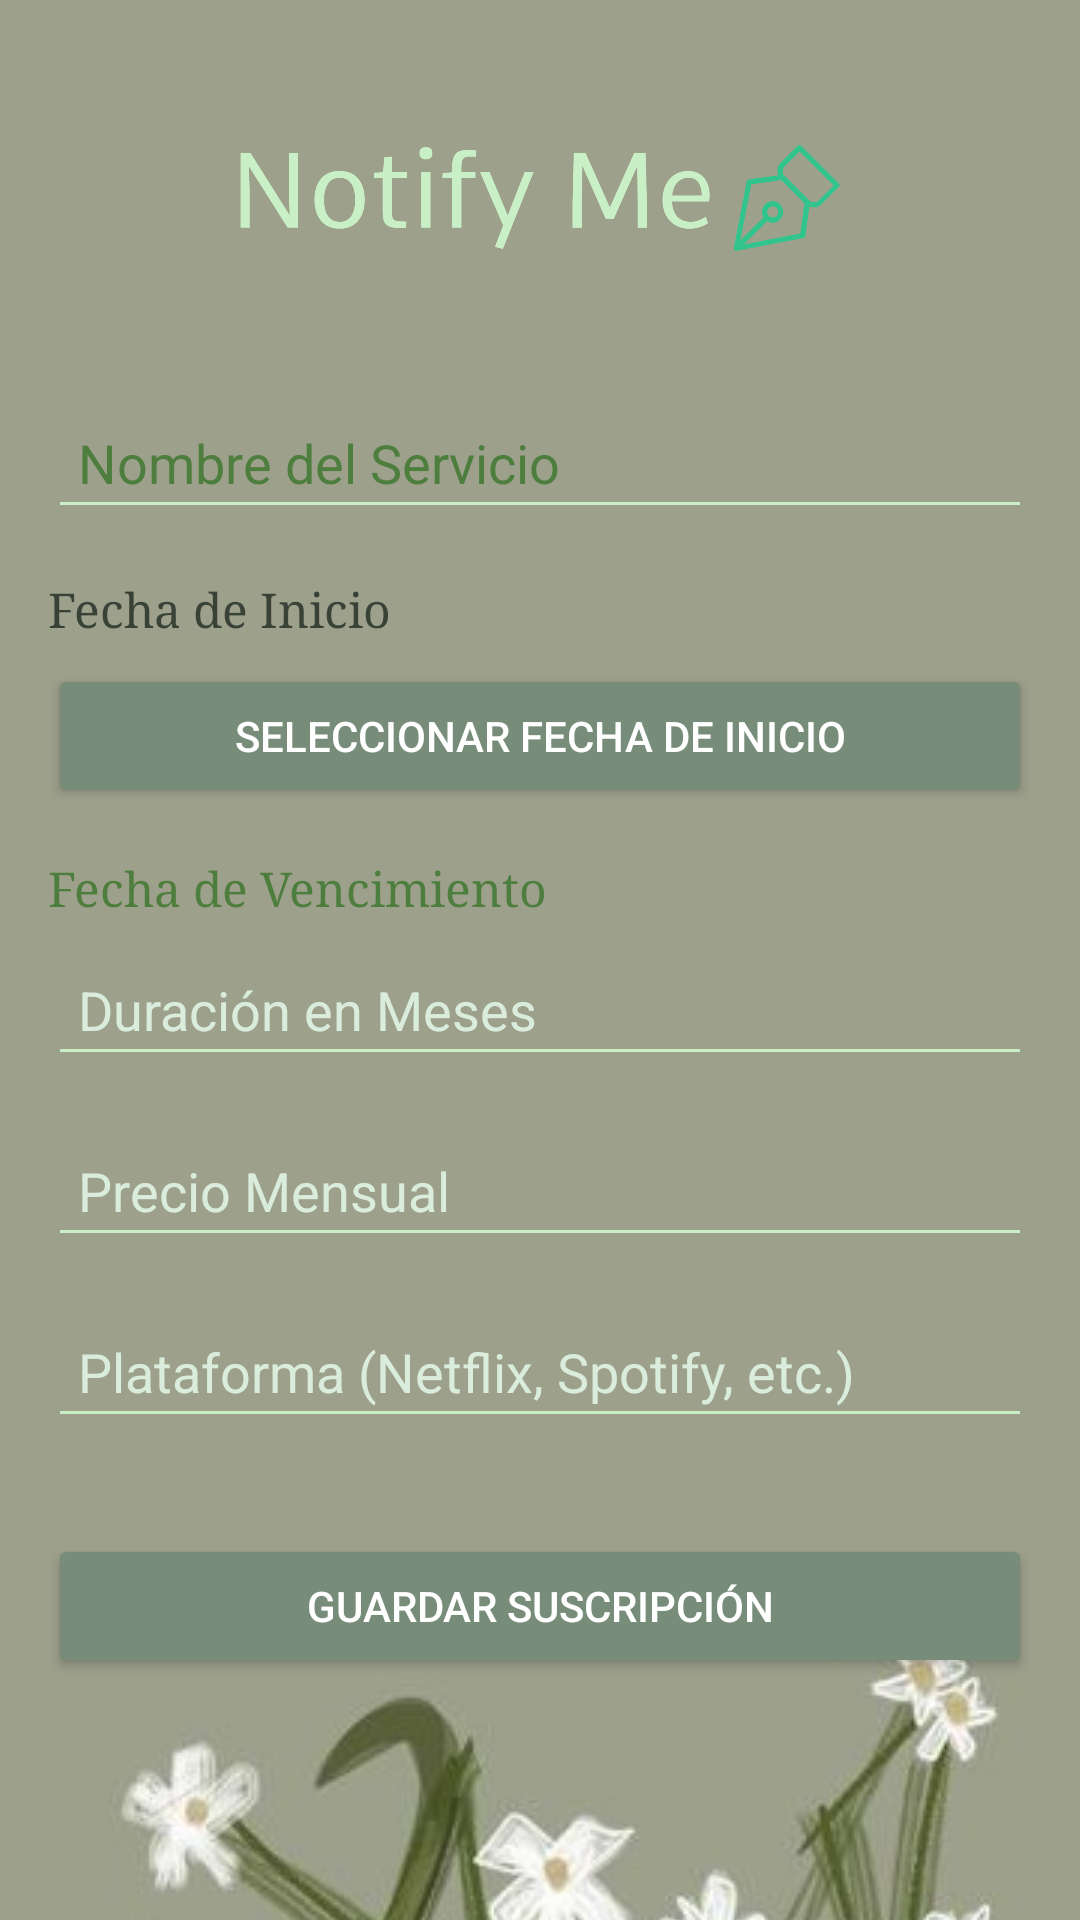

Android layout source for this screen:
<!-- AndroidManifest.xml: application theme Theme.NotifyMeVerNose -->
<!-- res/layout/activity_add_subscription.xml -->
<?xml version="1.0" encoding="utf-8"?>
<ScrollView xmlns:android="http://schemas.android.com/apk/res/android"
    xmlns:app="http://schemas.android.com/apk/res-auto"
    xmlns:tools="http://schemas.android.com/tools"
    android:layout_width="match_parent"
    android:layout_height="match_parent"
    android:background="@drawable/cottagecore_background"
    android:padding="16dp"
    tools:context=".AddSubscriptionActivity">

    <LinearLayout
        android:layout_width="match_parent"
        android:layout_height="wrap_content"
        android:orientation="vertical">

        <ImageView
            android:id="@+id/ivLogo"
            android:layout_width="200dp"
            android:layout_height="100dp"
            android:src="@drawable/logo"
            android:layout_gravity="center"
            android:layout_marginBottom="16dp" />

        <EditText
            android:id="@+id/etServiceName"
            android:layout_width="match_parent"
            android:layout_height="wrap_content"
            android:hint="Nombre del Servicio"
            android:backgroundTint="#C9EFC7"
            android:padding="10dp"
            android:textColor="#4D7E3E"
            android:textColorHint="#4D7E3E"
            android:layout_marginBottom="16dp" />

        <TextView
            android:id="@+id/tvStartDate"
            android:layout_width="match_parent"
            android:layout_height="wrap_content"
            android:text="Fecha de Inicio"
            android:fontFamily="serif"
            android:textColor="#394237"
            android:textSize="16sp"
            android:layout_marginBottom="8dp" />

        <Button
            android:id="@+id/btnPickStartDate"
            android:layout_width="match_parent"
            android:layout_height="wrap_content"
            android:text="Seleccionar Fecha de Inicio"
            android:backgroundTint="#778d7a"
            android:textColor="#ffffff"
            android:layout_marginBottom="16dp" />

        <TextView
            android:id="@+id/tvEndDate"
            android:layout_width="match_parent"
            android:layout_height="wrap_content"
            android:text="Fecha de Vencimiento"
            android:fontFamily="serif"
            android:textColor="#4D7E3E"
            android:textSize="16sp"
            android:layout_marginBottom="8dp" />

        <EditText
            android:id="@+id/etMonthsDuration"
            android:layout_width="match_parent"
            android:layout_height="wrap_content"
            android:hint="Duración en Meses"
            android:backgroundTint="#C9EFC7"
            android:padding="10dp"
            android:textColor="#4D7E3E"
            android:textColorHint="#DAEDDC"
            android:layout_marginBottom="16dp" />

        <EditText
            android:id="@+id/etMonthlyPrice"
            android:layout_width="match_parent"
            android:layout_height="wrap_content"
            android:hint="Precio Mensual"
            android:backgroundTint="#C9EFC7"
            android:padding="10dp"
            android:textColor="#4D7E3E"
            android:textColorHint="#DAEDDC"
            android:layout_marginBottom="16dp" />

        <EditText
            android:id="@+id/etPlatform"
            android:layout_width="match_parent"
            android:layout_height="wrap_content"
            android:hint="Plataforma (Netflix, Spotify, etc.)"
            android:backgroundTint="#C9EFC7"
            android:padding="10dp"
            android:textColor="#4D7E3E"
            android:textColorHint="#DAEDDC"
            android:layout_marginBottom="16dp" />

        <Button
            android:id="@+id/btnSaveSubscription"
            android:layout_width="match_parent"
            android:layout_height="wrap_content"
            android:text="Guardar Suscripción"
            android:backgroundTint="#778d7a"
            android:textColor="#ffffff"
            android:layout_marginTop="16dp" />
    </LinearLayout>
</ScrollView>
<!-- resources referenced by this layout -->
<resources>
  <!-- drawable cottagecore_background (drawable) -->
  <?xml version="1.0" encoding="utf-8"?>
  <layer-list xmlns:android="http://schemas.android.com/apk/res/android">
      <item>
          <color android:color="#C9EFC7" /> 
      </item>
      <item>
          <bitmap android:src="@drawable/fondo" android:gravity="center" /> 
      </item>
  </layer-list>
  <!-- drawable logo: png bitmap (drawable, 10832 bytes) -->
  <style name="Theme.NotifyMeVerNose" parent="Base.Theme.NotifyMeVerNose" />
  <!-- drawable fondo: jpg bitmap (drawable, 63476 bytes) -->
  <style name="Base.Theme.NotifyMeVerNose" parent="Theme.Material3.DayNight.NoActionBar">
          
          
      </style>
</resources>
